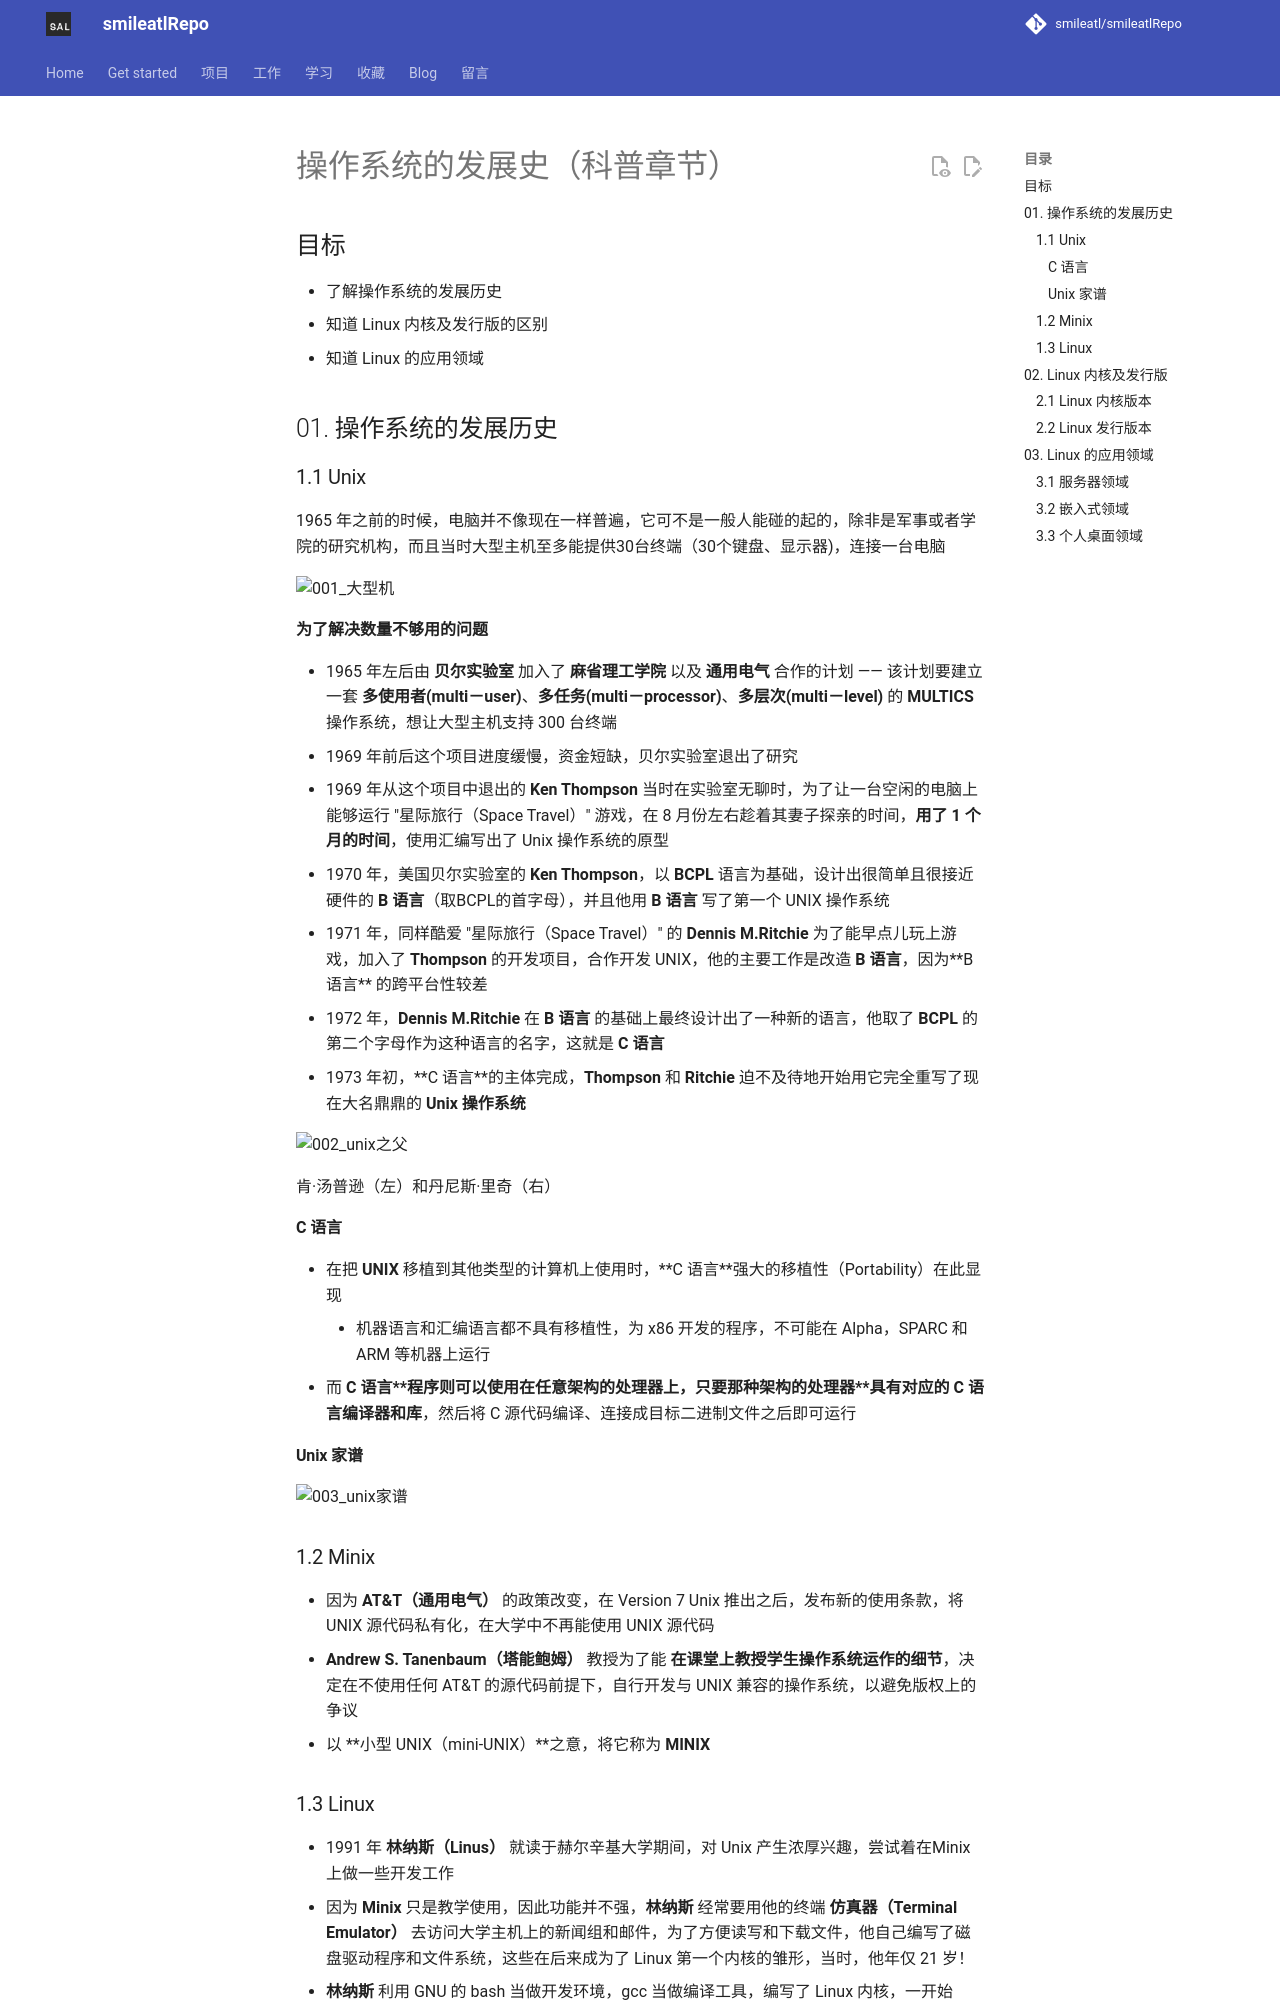

repository: smileatl/smileatlRepo · page: 计算机知识/Linux/linux基础gitbook/linux/操作系统的发展史（科普章节）/index.html · generator: mkdocs

# 操作系统的发展史（科普章节）

## 目标

* 了解操作系统的发展历史
* 知道 Linux 内核及发行版的区别
* 知道 Linux 的应用领域

## 01. 操作系统的发展历史

### 1.1 Unix

1965 年之前的时候，电脑并不像现在一样普遍，它可不是一般人能碰的起的，除非是军事或者学院的研究机构，而且当时大型主机至多能提供30台终端（30个键盘、显示器)，连接一台电脑

![001_大型机](media/14924523913772/001_%E5%A4%A7%E5%9E%8B%E6%9C%BA.png)
		
**为了解决数量不够用的问题**

* 1965 年左后由 **贝尔实验室** 加入了 **麻省理工学院** 以及 **通用电气** 合作的计划 —— 该计划要建立一套 **多使用者(multi－user)**、**多任务(multi－processor)**、**多层次(multi－level)** 的 **MULTICS** 操作系统，想让大型主机支持 300 台终端
* 1969 年前后这个项目进度缓慢，资金短缺，贝尔实验室退出了研究
* 1969 年从这个项目中退出的 **Ken Thompson** 当时在实验室无聊时，为了让一台空闲的电脑上能够运行 "星际旅行（Space Travel）" 游戏，在 8 月份左右趁着其妻子探亲的时间，**用了 1 个月的时间**，使用汇编写出了 Unix 操作系统的原型
* 1970 年，美国贝尔实验室的 **Ken Thompson**，以 **BCPL** 语言为基础，设计出很简单且很接近硬件的 **B 语言**（取BCPL的首字母），并且他用 **B 语言** 写了第一个 UNIX 操作系统
* 1971 年，同样酷爱 "星际旅行（Space Travel）" 的 **Dennis M.Ritchie** 为了能早点儿玩上游戏，加入了 **Thompson** 的开发项目，合作开发 UNIX，他的主要工作是改造 **B 语言**，因为**B 语言** 的跨平台性较差
* 1972 年，**Dennis M.Ritchie** 在 **B 语言** 的基础上最终设计出了一种新的语言，他取了 **BCPL** 的第二个字母作为这种语言的名字，这就是 **C 语言**
* 1973 年初，**C 语言**的主体完成，**Thompson** 和 **Ritchie** 迫不及待地开始用它完全重写了现在大名鼎鼎的 **Unix 操作系统**

![002_unix之父](media/14924523913772/002_unix%E4%B9%8B%E7%88%B6.png)

肯·汤普逊（左）和丹尼斯·里奇（右）

#### C 语言

* 在把 **UNIX** 移植到其他类型的计算机上使用时，**C 语言**强大的移植性（Portability）在此显现
    * 机器语言和汇编语言都不具有移植性，为 x86 开发的程序，不可能在 Alpha，SPARC 和 ARM 等机器上运行
* 而 **C 语言**程序则可以使用在任意架构的处理器上，只要那种架构的处理器**具有对应的 C 语言编译器和库**，然后将 C 源代码编译、连接成目标二进制文件之后即可运行 

#### Unix 家谱

![003_unix家谱](media/14924523913772/003_unix%E5%AE%B6%E8%B0%B1.jpg)

### 1.2 Minix

* 因为 **AT&T（通用电气）** 的政策改变，在 Version 7 Unix 推出之后，发布新的使用条款，将 UNIX 源代码私有化，在大学中不再能使用 UNIX 源代码
* **Andrew S. Tanenbaum（塔能鲍姆）** 教授为了能 **在课堂上教授学生操作系统运作的细节**，决定在不使用任何 AT&T 的源代码前提下，自行开发与 UNIX 兼容的操作系统，以避免版权上的争议
* 以 **小型 UNIX（mini-UNIX）**之意，将它称为 **MINIX**
